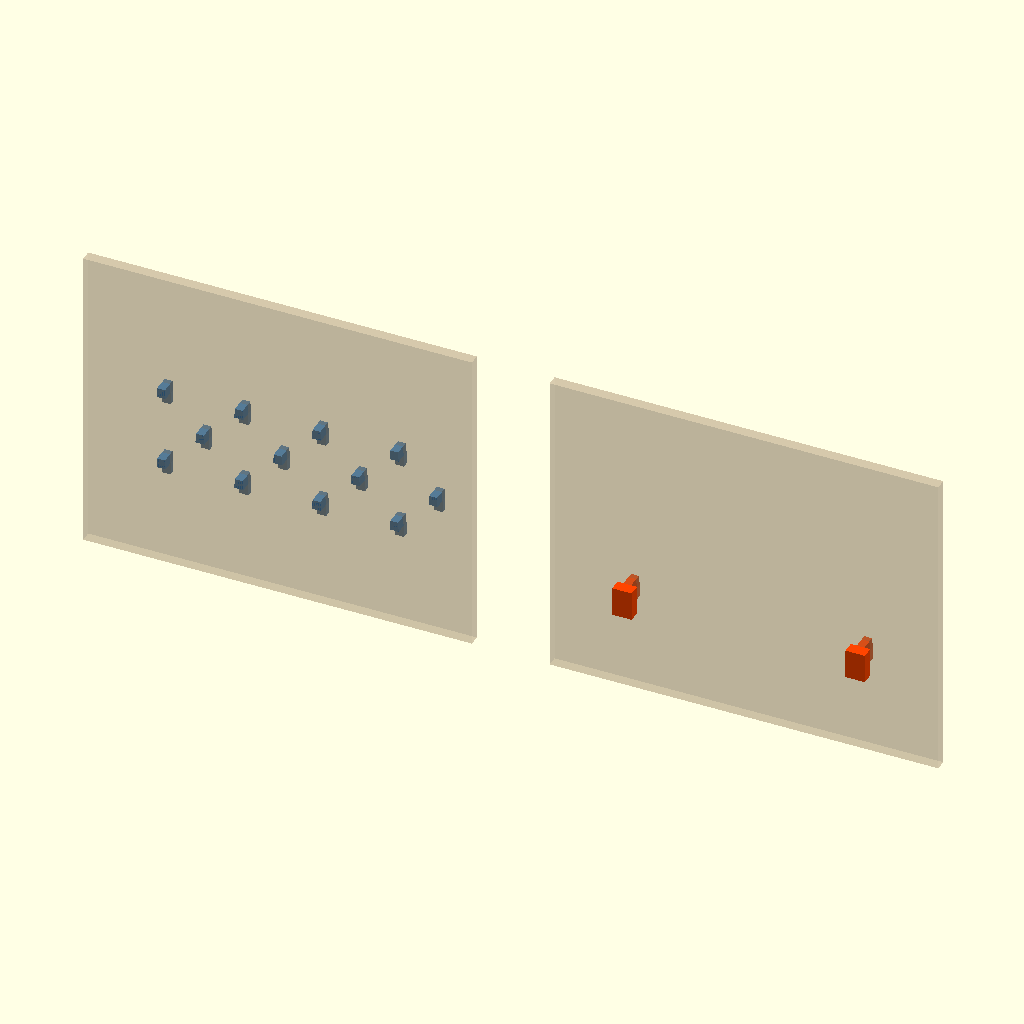
Cell 1: rendered with the file's own defaults.
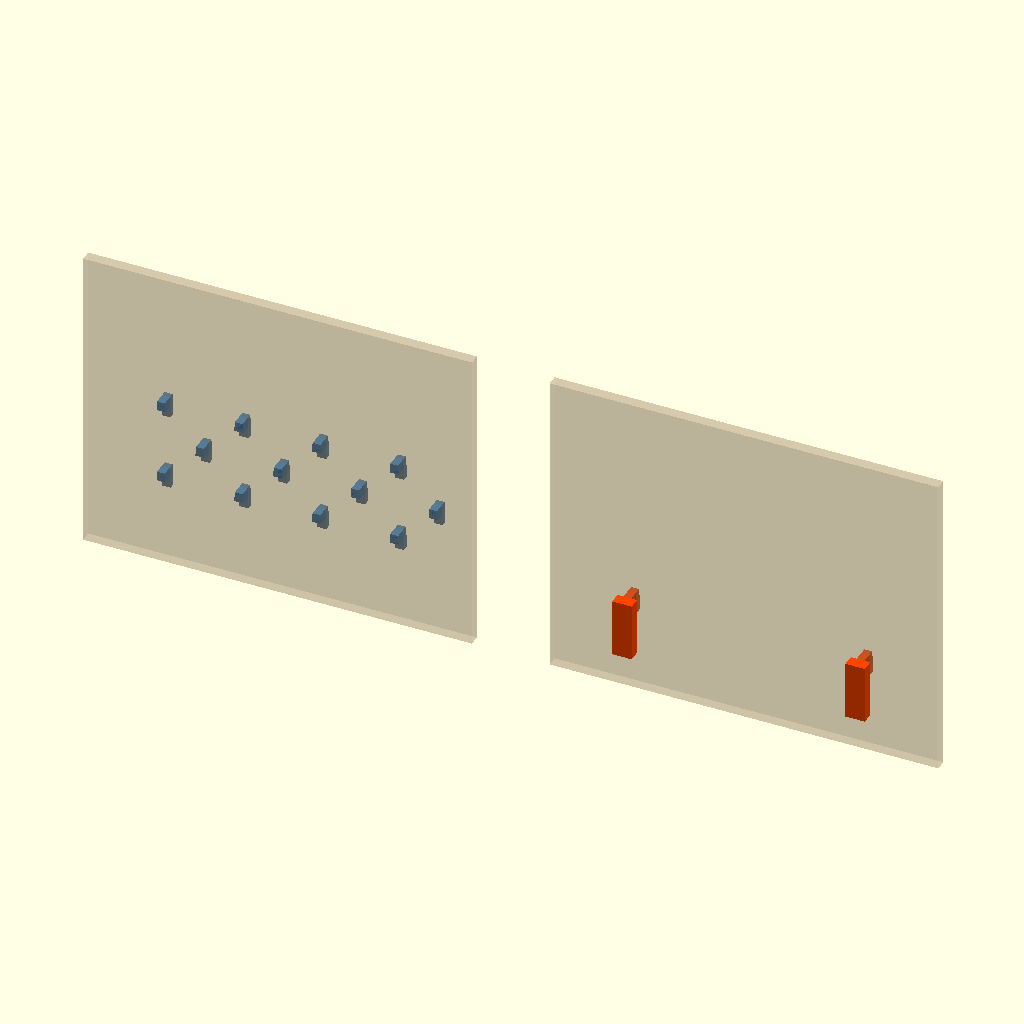
Cell 2: the same model with SKADIS_SLOT_H = 30.
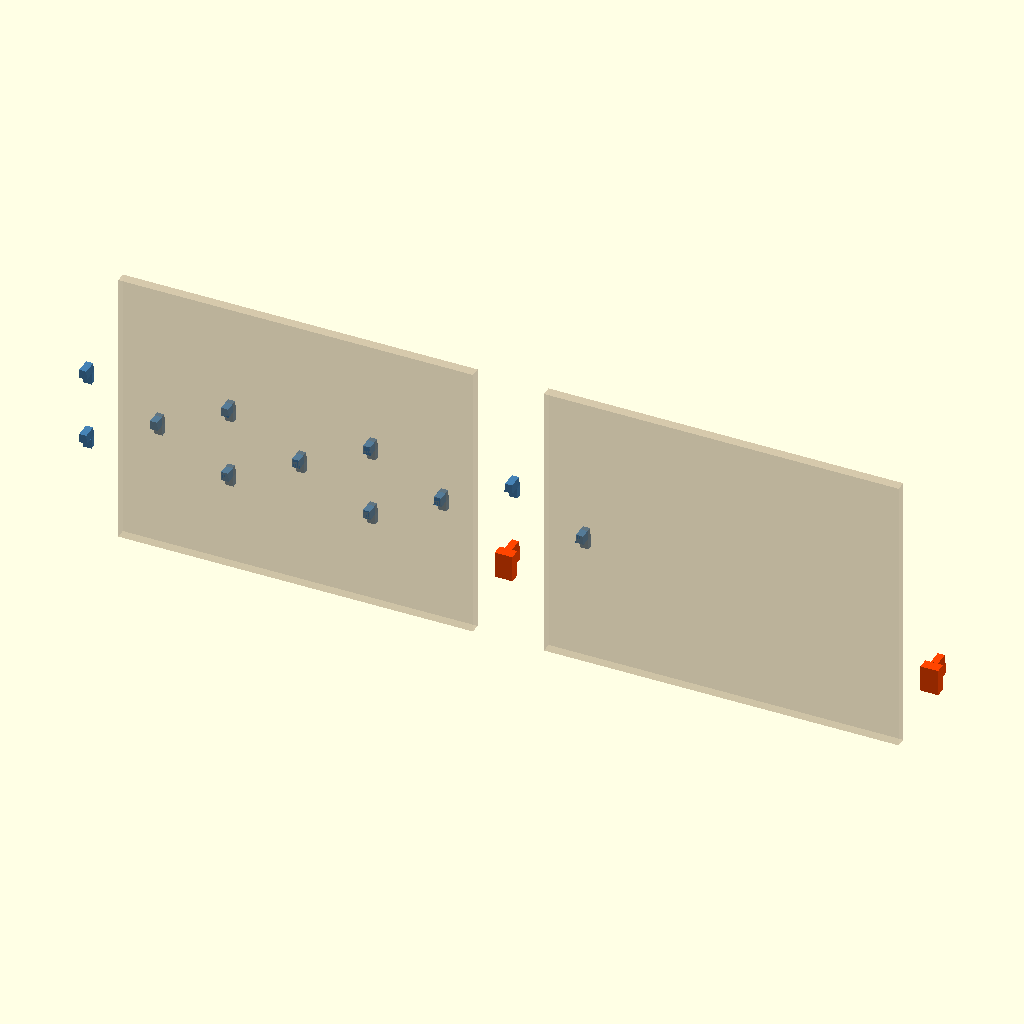
Cell 3: SKADIS_PITCH_X = 80 (everything else at default).
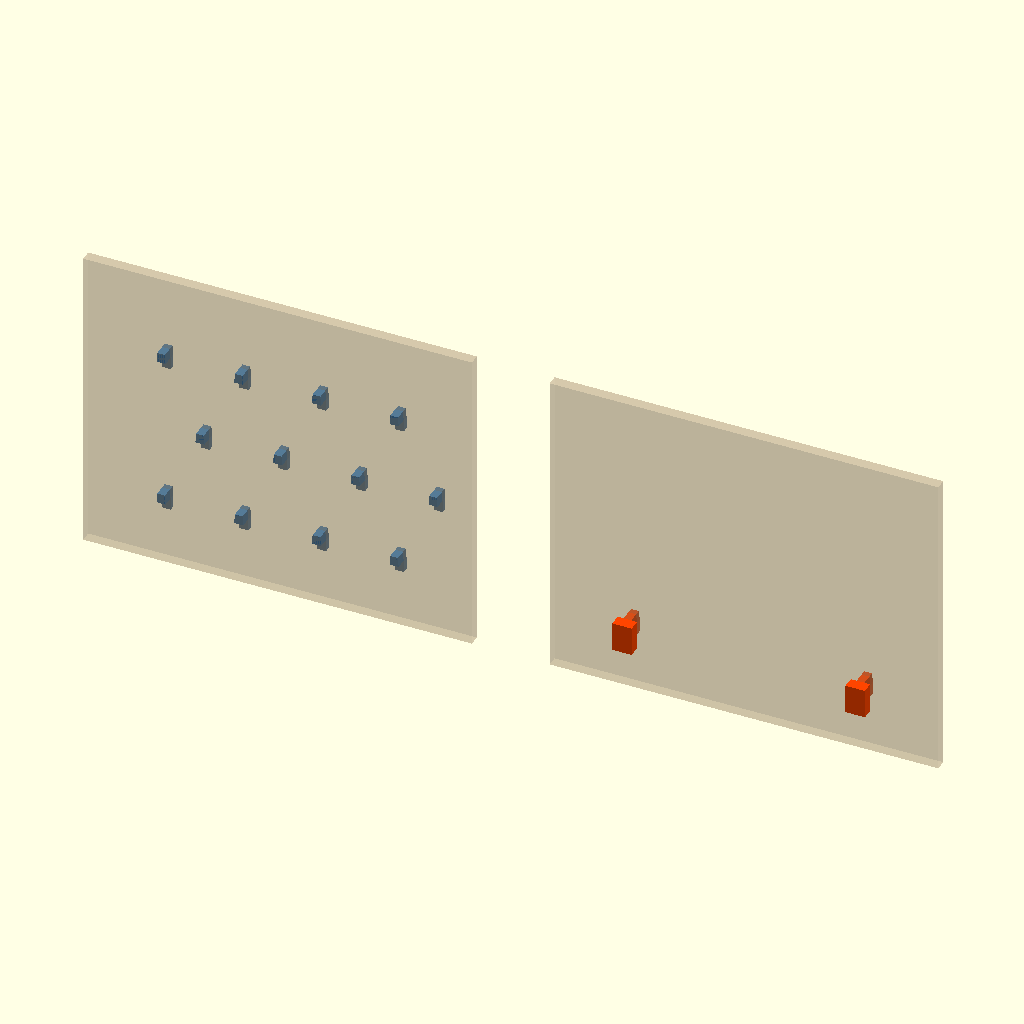
Cell 4: SKADIS_PITCH_Y = 40 (everything else at default).
The same orthographic view direction (rotation 55°, 0°, 25°; colour scheme Cornfield) for every cell, with the view re-fitted per cell, so scale and position can differ between cells.
The OpenSCAD source (docs/gridfinity-shelves/sources/skadis/ikea-skadis.scad):
// ikea-skadis.scad — parametric primitives for IKEA SKÅDIS pegboards.
// Author: John Mylchreest <jmylchreest@gmail.com>. MIT licensed.
//
// Peg coordinate convention: origin = slot centre on the panel front, in the
// LOCKED position. +X across the slot, +Y into the pegboard, +Z up. Peg
// geometry exists at Y ≥ -standoff, so the parent can be any thickness.
//
// Lock: 5 mm tab + 11.5 mm back retainer behind the panel (6.5 mm of tail
// below the slot, catching solid material). Insert with tab at slot top,
// drop 10 mm; lift 10 mm to remove. The retainer's top-front edge (the
// L-bend corner that sits behind the panel at the top of the slot) is
// chamfered slightly so it doesn't catch as the peg drops into the lock.

// Skadis is two interlocking 40 × 40 mm grids offset by (20, 20), giving a
// staggered grid: 40 mm horizontal pitch within a row, 20 mm vertical pitch
// between rows, odd rows offset by 20 mm in X.
SKADIS_SLOT_W      = 5.0;
SKADIS_SLOT_H      = 15.0;
SKADIS_PITCH_X     = 40.0;
SKADIS_PITCH_Y     = 20.0;
SKADIS_PITCH       = SKADIS_PITCH_X;   // legacy alias = horizontal pitch
SKADIS_PANEL_T     = 5.5;              // measured (IKEA 5.5, aftermarket 5.6)
SKADIS_PANEL_TOL   = 0.2;              // tab Y depth = panel_t + tol
SKADIS_DROP        = 10.0;             // = slot_h - tab_h, the lock travel

SKADIS_TAB_H       = 5.0;
SKADIS_RETAINER_H  = 11.5;
SKADIS_RETAINER_D  = 3.0;
SKADIS_RETAINER_TOP_CHAMFER = 0.3;
SKADIS_STANDOFF_W    = 10.0;
SKADIS_STANDOFF_H    = SKADIS_SLOT_H;

// `use<>` doesn't import top-level vars, so user code reads the constants
// through these accessors.
function skadis_slot_w()         = SKADIS_SLOT_W;
function skadis_slot_h()         = SKADIS_SLOT_H;
function skadis_pitch()          = SKADIS_PITCH;     // = horizontal pitch
function skadis_pitch_x()        = SKADIS_PITCH_X;
function skadis_pitch_y()        = SKADIS_PITCH_Y;
function skadis_panel_t()        = SKADIS_PANEL_T;
function skadis_panel_tol()      = SKADIS_PANEL_TOL;
function skadis_drop()           = SKADIS_DROP;
function skadis_tab_h()          = SKADIS_TAB_H;
function skadis_retainer_d()     = SKADIS_RETAINER_D;
function skadis_standoff_w()       = SKADIS_STANDOFF_W;
function skadis_standoff_h()       = SKADIS_STANDOFF_H;

// Z of the standoff centre relative to the peg's slot-centre origin. Use
// this when placing back-plate geometry that should sit behind the standoff.
function skadis_standoff_z_offset() = -SKADIS_SLOT_H + SKADIS_TAB_H;

// `anchor` picks which side of the grid sits at X=0; pegs grow away from it.
//   "left"   leftmost  peg at X=0, grid extends +X
//   "right"  rightmost peg at X=0, grid extends -X
//   "center" grid centred on X=0
function skadis_peg_x(i, cols, anchor="center") =
      (anchor == "left")   ? i * SKADIS_PITCH_X
    : (anchor == "right")  ? -(cols - 1 - i) * SKADIS_PITCH_X
    :                        (i - (cols - 1) / 2) * SKADIS_PITCH_X;

// `vanchor` does the same on Z: "bottom" | "top" | "center".
function skadis_peg_z(j, rows, vanchor="bottom") =
      (vanchor == "bottom") ? j * SKADIS_PITCH_Y
    : (vanchor == "top")    ? -(rows - 1 - j) * SKADIS_PITCH_Y
    :                         (j - (rows - 1) / 2) * SKADIS_PITCH_Y;

function skadis_grid_w(cols) = (cols - 1) * SKADIS_PITCH_X;
function skadis_grid_h(rows) = (rows - 1) * SKADIS_PITCH_Y;

function skadis_cols_for_width(w)  = max(1, floor(w / SKADIS_PITCH_X) + 1);
function skadis_rows_for_height(h) = max(1, floor(h / SKADIS_PITCH_Y) + 1);

// One peg. tol_w shrinks the tab/retainer in X (horizontal slot fit);
// tol_h shrinks the retainer in Z (insertion clearance). Any mechanical
// dimension can be overridden — undef = the library default.
//
// standoff = Y depth of the front-of-panel block bridging parent to pegboard.
// standoff_top_ext / standoff_bot_ext flare the parent-side end of the
// standoff so the block tapers from the peg-side rectangle to a taller
// rectangle at the parent. Both 0 (default) → rectangular block.
module skadis_peg(
    standoff         = 0,
    retainer         = false,
    tol_w            = 0.4,
    tol_h            = 0,
    standoff_top_ext = 0,
    standoff_bot_ext = 0,
    top_chamfer   = undef,
    top_chamfer_h = undef,
    slot_w     = undef, slot_h     = undef,
    panel_t    = undef, panel_tol  = undef,
    tab_h      = undef,
    ret_h      = undef, ret_d      = undef,
    standoff_w = undef, standoff_h = undef
) {
    _slot_w     = slot_w     == undef ? SKADIS_SLOT_W     : slot_w;
    _slot_h     = slot_h     == undef ? SKADIS_SLOT_H     : slot_h;
    _panel_t    = panel_t    == undef ? SKADIS_PANEL_T    : panel_t;
    _panel_tol  = panel_tol  == undef ? SKADIS_PANEL_TOL  : panel_tol;
    _tab_h      = tab_h      == undef ? SKADIS_TAB_H      : tab_h;
    _ret_h      = ret_h      == undef ? SKADIS_RETAINER_H : ret_h;
    _ret_d      = ret_d      == undef ? SKADIS_RETAINER_D : ret_d;
    _standoff_w = standoff_w == undef ? SKADIS_STANDOFF_W : standoff_w;
    _standoff_h = standoff_h == undef ? SKADIS_STANDOFF_H : standoff_h;
    _top_chamfer = top_chamfer == undef ? SKADIS_RETAINER_TOP_CHAMFER : top_chamfer;
    // Default chamfer height = tab_h, which equals the portion of the
    // retainer that sits inside the slot opening when locked. That lands
    // the chamfer-to-full-size transition exactly at the slot bottom
    // edge, where it's hidden by the panel material below the slot.
    _top_chamfer_h = top_chamfer_h == undef ? _tab_h : top_chamfer_h;

    _tab_w     = _slot_w - tol_w;
    _ret_w     = _tab_w;
    _eff_ret_h = _ret_h - tol_h;
    _eff_pan_t = _panel_t + _panel_tol;

    // Z layout in LOCKED position (origin at slot centre):
    //   tab fills slot bottom, retainer top-aligned with tab top, standoff
    //   top-aligned with tab top and extending DOWN by standoff_h.
    _tab_z0      = -_slot_h / 2;
    _tab_z1      = _tab_z0 + _tab_h;
    _ret_z0      = _tab_z1 - _eff_ret_h;
    _standoff_z0 = _tab_z1 - _standoff_h;

    union() {
        // Standoff block. Hull between a thin slice at the peg side (the peg
        // side never flares) and a parent-side slice that may be taller per
        // the top/bottom extensions, giving a tapered/bracket-style profile.
        if (standoff > 0) {
            hull() {
                translate([-_standoff_w / 2, -0.001, _standoff_z0])
                    cube([_standoff_w, 0.001, _standoff_h]);
                translate([-_standoff_w / 2, -standoff, _standoff_z0 - standoff_bot_ext])
                    cube([_standoff_w, 0.001,
                          _standoff_h + standoff_top_ext + standoff_bot_ext]);
            }
        }

        // In-slot horizontal shelf: tab + top of retainer fused into one
        // block that slides through the slot. The three "leading" top
        // edges (back, left, right) are chamfered at a constant slope
        // spanning the whole in-slot height so the chamfer-to-full
        // transition lands at the slot bottom edge (hidden by the panel
        // below). The top-FRONT edge stays sharp so the tab's front face
        // remains flush in the slot.
        _slot_bottom = _tab_z0;
        _in_slot_y_max = _eff_pan_t + _ret_d;
        _full_h = max(0, _tab_h - _top_chamfer_h);

        if (_full_h > 0)
            translate([-_ret_w / 2, 0, _slot_bottom])
                cube([_ret_w, _in_slot_y_max, _full_h]);

        if (_top_chamfer > 0 && _top_chamfer_h > 0)
            hull() {
                translate([-_ret_w / 2, 0, _slot_bottom + _full_h])
                    cube([_ret_w, _in_slot_y_max, 0.001]);
                translate([-_ret_w / 2 + _top_chamfer, 0, _tab_z1])
                    cube([_ret_w - 2 * _top_chamfer,
                          _in_slot_y_max - _top_chamfer,
                          0.001]);
            }
        else if (_top_chamfer_h > 0)
            translate([-_ret_w / 2, 0, _slot_bottom + _full_h])
                cube([_ret_w, _in_slot_y_max, _top_chamfer_h]);

        // Retainer tail: the part below the slot bottom that hangs behind
        // solid panel material and locks the peg in place. Plain block.
        if (_eff_ret_h - _tab_h > 0)
            translate([-_ret_w / 2, _eff_pan_t, _ret_z0])
                cube([_ret_w, _ret_d, _eff_ret_h - _tab_h]);

        // Friction bump on the front of the tab — resists accidental lift-out.
        if (retainer)
            translate([-_tab_w / 2, 0, _tab_z1])
                cube([_tab_w, _eff_pan_t * 0.6, 0.6]);
    }
}

// stagger_origin=0 offsets the odd rows; flip to 1 to offset the even ones.
function skadis_row_stagger(j, stagger = true, stagger_origin = 0) =
    !stagger ? 0
             : (((((j + stagger_origin) % 2) + 2) % 2) == 1) ? SKADIS_PITCH_X / 2 : 0;

function _pair_in(pairs, c, r) =
    len(pairs) == 0 ? false
                    : len([for (p = pairs) if (p[0] == c && p[1] == r) 1]) > 0;

// Staggered grid of pegs on the X-Z plane.
//   cols × rows                explicit counts
//   max_w / max_h              alternative — derive counts from a mm budget (wins if set)
//   include = [[c, r], ...]    only place these indices (whitelist)
//   skip    = [[c, r], ...]    drop these from the otherwise-full grid
//   stagger = false            disable the half-pitch row offset
module skadis_peg_grid(
    cols             = 2,
    rows             = 1,
    anchor           = "center",
    vanchor          = "bottom",
    max_w            = undef,
    max_h            = undef,
    include          = undef,
    skip             = [],
    stagger          = true,
    stagger_origin   = 0,
    standoff         = 0,
    standoff_top_ext = 0,
    standoff_bot_ext = 0,
    retainer         = false,
    tol_w            = 0.4,
    tol_h            = 0,
    top_chamfer      = undef,
    top_chamfer_h    = undef,
    // Mechanical overrides — forwarded to skadis_peg (undef = library default):
    slot_w = undef, slot_h = undef,
    panel_t = undef, panel_tol = undef,
    tab_h = undef, ret_h = undef, ret_d = undef,
    standoff_w = undef, standoff_h = undef
) {
    c = max_w == undef ? cols : skadis_cols_for_width(max_w);
    r = max_h == undef ? rows : skadis_rows_for_height(max_h);

    for (i = [0 : c - 1])
        for (j = [0 : r - 1]) {
            keep = include == undef ? !_pair_in(skip, i, j)
                                    :  _pair_in(include, i, j);
            if (keep) {
                stagger_dx = skadis_row_stagger(j, stagger, stagger_origin);
                translate([skadis_peg_x(i, c, anchor) + stagger_dx,
                           0,
                           skadis_peg_z(j, r, vanchor)])
                    skadis_peg(standoff = standoff, retainer = retainer,
                               tol_w = tol_w, tol_h = tol_h,
                               standoff_top_ext = standoff_top_ext,
                               standoff_bot_ext = standoff_bot_ext,
                               top_chamfer = top_chamfer,
                               top_chamfer_h = top_chamfer_h,
                               slot_w = slot_w, slot_h = slot_h,
                               panel_t = panel_t, panel_tol = panel_tol,
                               tab_h = tab_h, ret_h = ret_h, ret_d = ret_d,
                               standoff_w = standoff_w, standoff_h = standoff_h);
            }
        }
}

// Pegs at an explicit list of [col, row] indices, on the same staggered grid
// as skadis_peg_grid. Use for sparse / non-rectangular layouts.
module skadis_pegs_at(
    positions        = [[0, 0]],
    cols             = undef,
    rows             = undef,
    anchor           = "center",
    vanchor          = "bottom",
    stagger          = true,
    stagger_origin   = 0,
    standoff         = 0,
    standoff_top_ext = 0,
    standoff_bot_ext = 0,
    retainer         = false,
    tol_w            = 0.4,
    tol_h            = 0,
    top_chamfer      = undef,
    top_chamfer_h    = undef,
    // Mechanical overrides — forwarded to skadis_peg (undef = library default):
    slot_w = undef, slot_h = undef,
    panel_t = undef, panel_tol = undef,
    tab_h = undef, ret_h = undef, ret_d = undef,
    standoff_w = undef, standoff_h = undef
) {
    c = cols == undef ? max([for (p = positions) p[0]]) + 1 : cols;
    r = rows == undef ? max([for (p = positions) p[1]]) + 1 : rows;

    for (p = positions)
        translate([skadis_peg_x(p[0], c, anchor)
                       + skadis_row_stagger(p[1], stagger, stagger_origin),
                   0,
                   skadis_peg_z(p[1], r, vanchor)])
            skadis_peg(standoff = standoff, retainer = retainer,
                       tol_w = tol_w, tol_h = tol_h,
                       standoff_top_ext = standoff_top_ext,
                       standoff_bot_ext = standoff_bot_ext,
                       top_chamfer = top_chamfer,
                       top_chamfer_h = top_chamfer_h,
                       slot_w = slot_w, slot_h = slot_h,
                       panel_t = panel_t, panel_tol = panel_tol,
                       tab_h = tab_h, ret_h = ret_h, ret_d = ret_d,
                       standoff_w = standoff_w, standoff_h = standoff_h);
}

// Translucent pegboard slab for sanity-checking peg alignment. Anchor the
// grid on (anchor_x, anchor_z) — that point will be a slot centre and the
// rest of the staggered pattern follows. Use inside `if ($preview)`.
module skadis_pegboard_preview(
    width          = 240,
    height         = 240,
    anchor_x       = 0,    // (anchor_x, anchor_z) lands at a slot centre
    anchor_z       = 0,
    panel_t        = SKADIS_PANEL_T,
    stagger        = true,
    stagger_origin = 0
) {
    color("Tan", 0.30) difference() {
        translate([-width / 2, 0, -height / 2])
            cube([width, panel_t, height]);

        cols = ceil(width  / SKADIS_PITCH_X) + 2;
        rows = ceil(height / SKADIS_PITCH_Y) + 2;
        for (i = [-cols : cols])
            for (j = [-rows : rows]) {
                dx = skadis_row_stagger(j, stagger, stagger_origin);
                translate([anchor_x + i * SKADIS_PITCH_X + dx,
                           -0.1,
                           anchor_z + j * SKADIS_PITCH_Y])
                    linear_extrude(height = panel_t + 0.2)
                        offset(r = SKADIS_SLOT_W / 2)
                            offset(r = -SKADIS_SLOT_W / 2)
                                square([SKADIS_SLOT_W, SKADIS_SLOT_H], center = true);
            }
    }
}

// Demo — only runs when this file is opened directly, not when `use<>`d.
if ($preview) {
    // Full 4×3 staggered grid.
    color("SteelBlue") skadis_peg_grid(cols = 4, rows = 3,
                                       anchor = "center", vanchor = "center",
                                       standoff = 0);

    // Same footprint, but only the bottom-row corners (whitelist).
    color("OrangeRed") translate([240, 0, 0])
        skadis_peg_grid(cols = 4, rows = 3,
                        anchor = "center", vanchor = "center",
                        include = [[0, 0], [3, 0]],
                        standoff = 6);

    skadis_pegboard_preview(width = 200, height = 160);
    translate([240, 0, 0]) skadis_pegboard_preview(width = 200, height = 160);
}
Parameter table extracted from the source (name, type, default, range or options):
SKADIS_SLOT_W: number, default 5
SKADIS_SLOT_H: number, default 15
SKADIS_PITCH_X: number, default 40
SKADIS_PITCH_Y: number, default 20
SKADIS_PANEL_T: number, default 5.5
SKADIS_PANEL_TOL: number, default 0.2
SKADIS_DROP: number, default 10
SKADIS_TAB_H: number, default 5
SKADIS_RETAINER_H: number, default 11.5
SKADIS_RETAINER_D: number, default 3
SKADIS_RETAINER_TOP_CHAMFER: number, default 0.3
SKADIS_STANDOFF_W: number, default 10
